Photos from the image-classification dataset "symbols" in the GitHub repository hernancontigiani/Electronic-symbol-recognition-system. Its 3 classes are: capacitor, inductor, resistance.

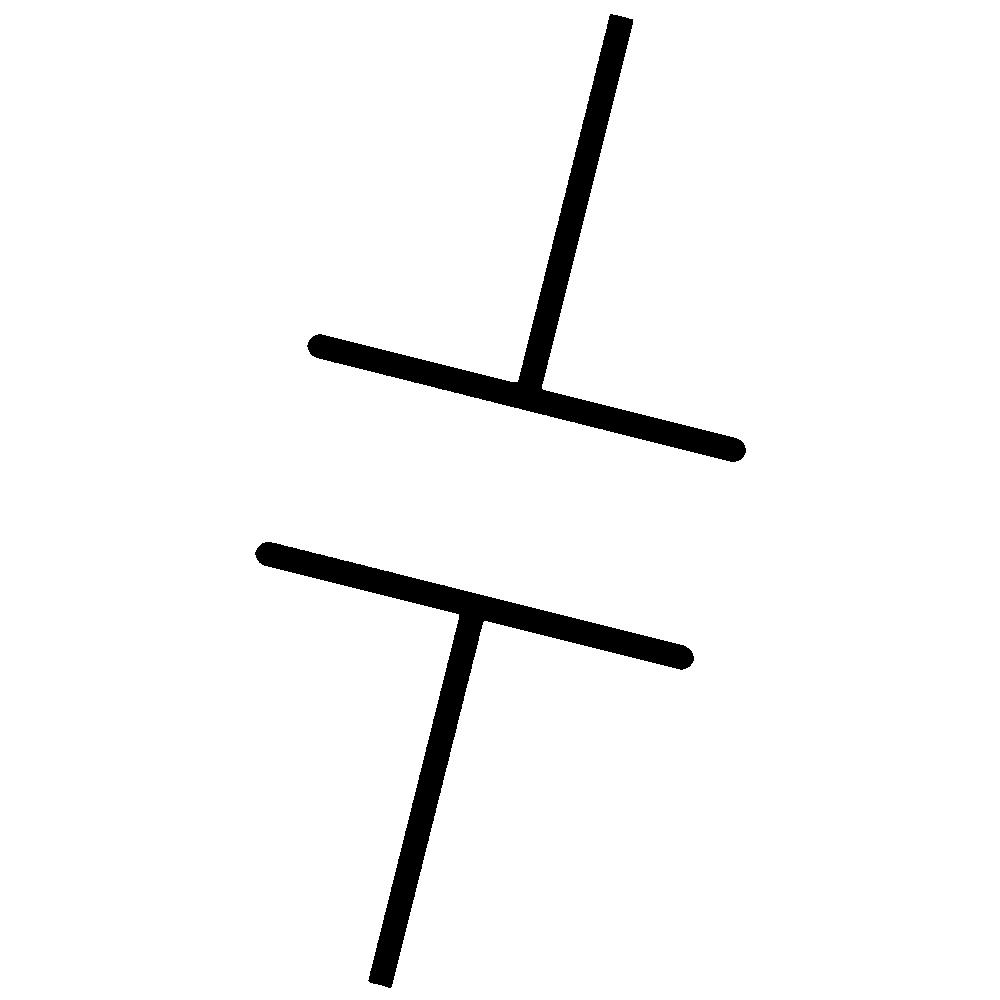
Label: capacitor

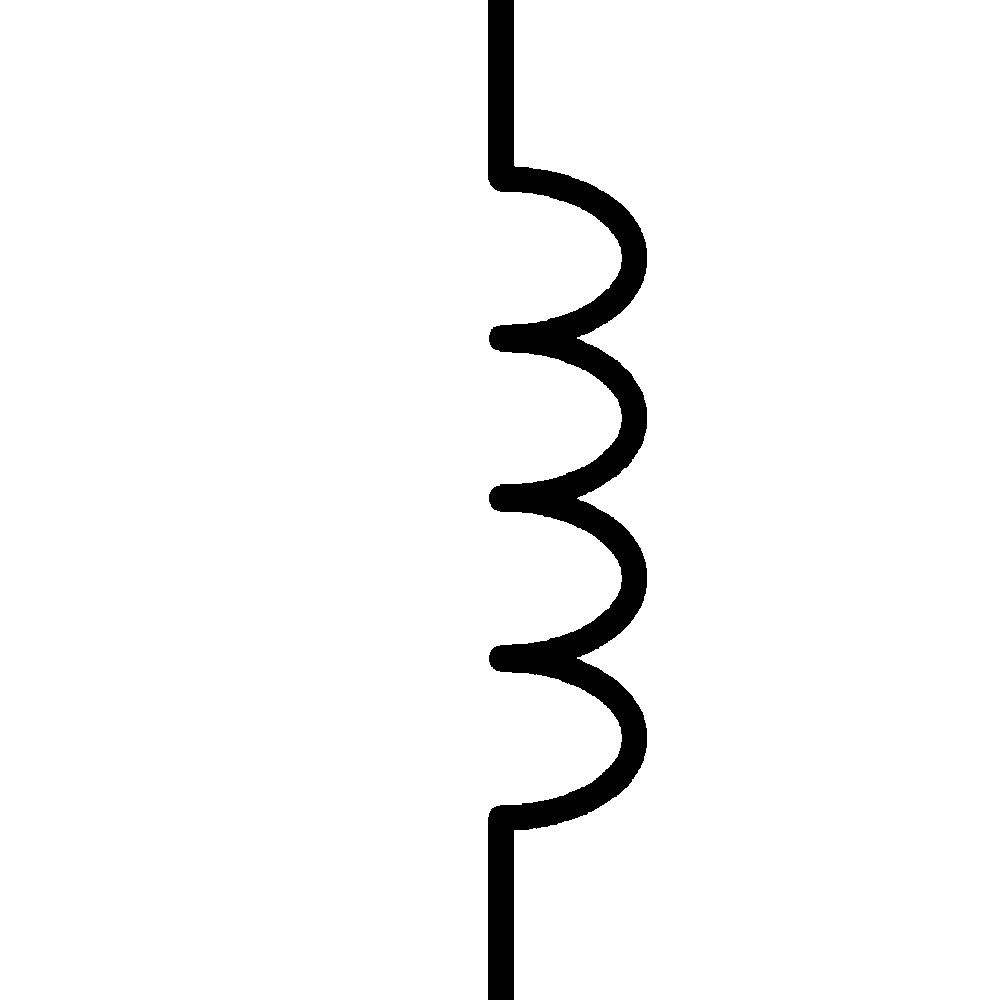
Label: inductor

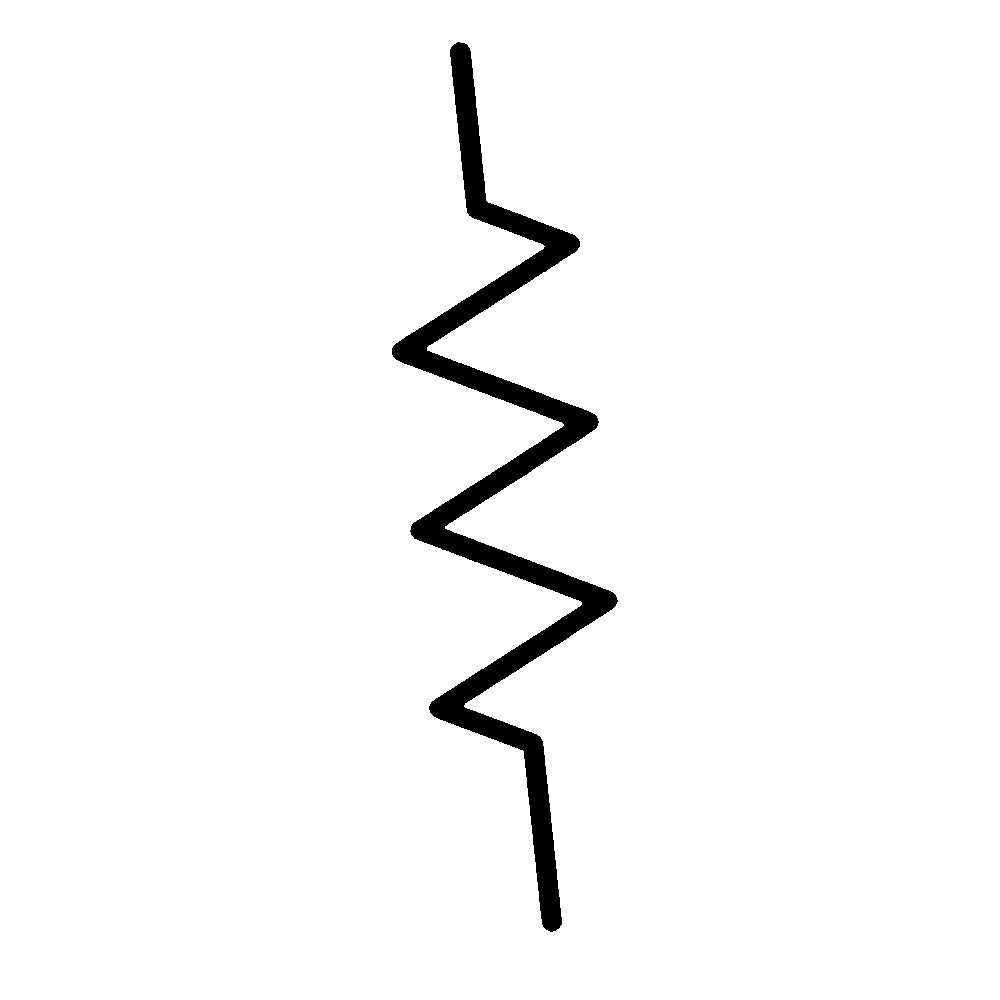
Label: resistance

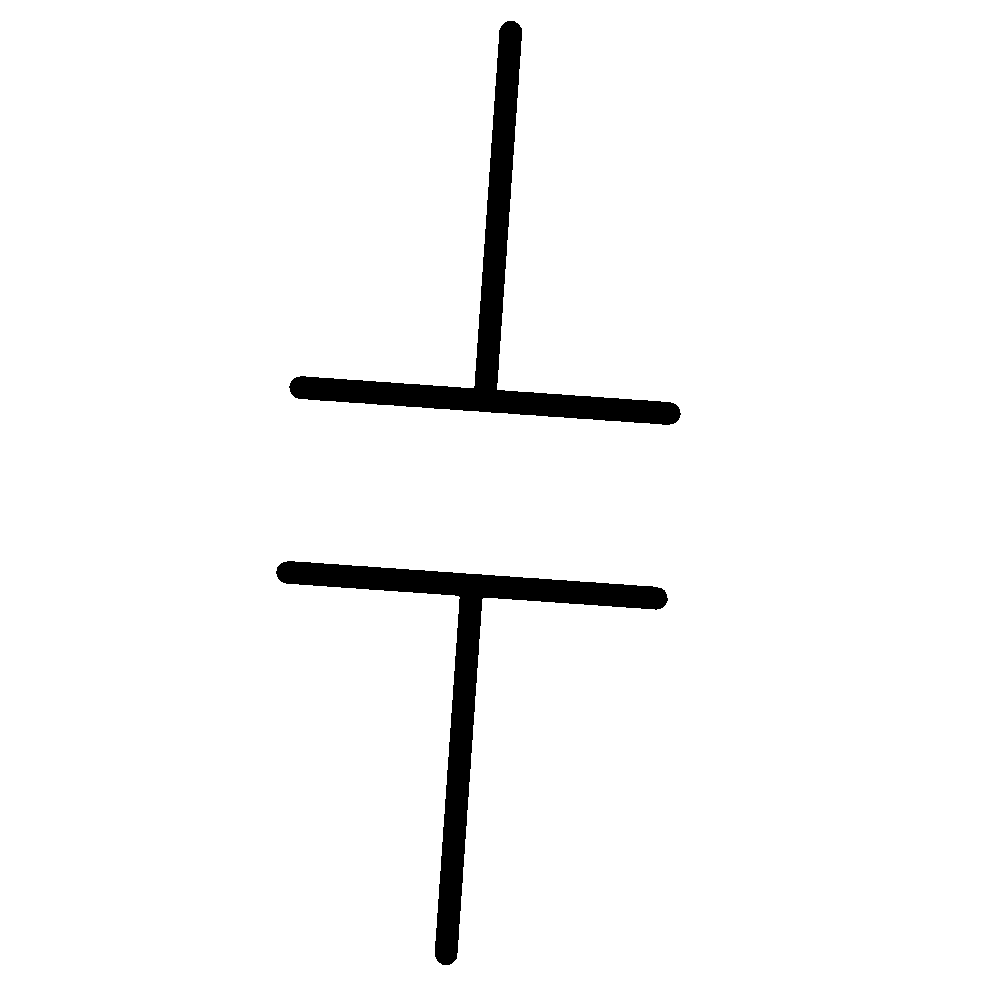
Label: capacitor

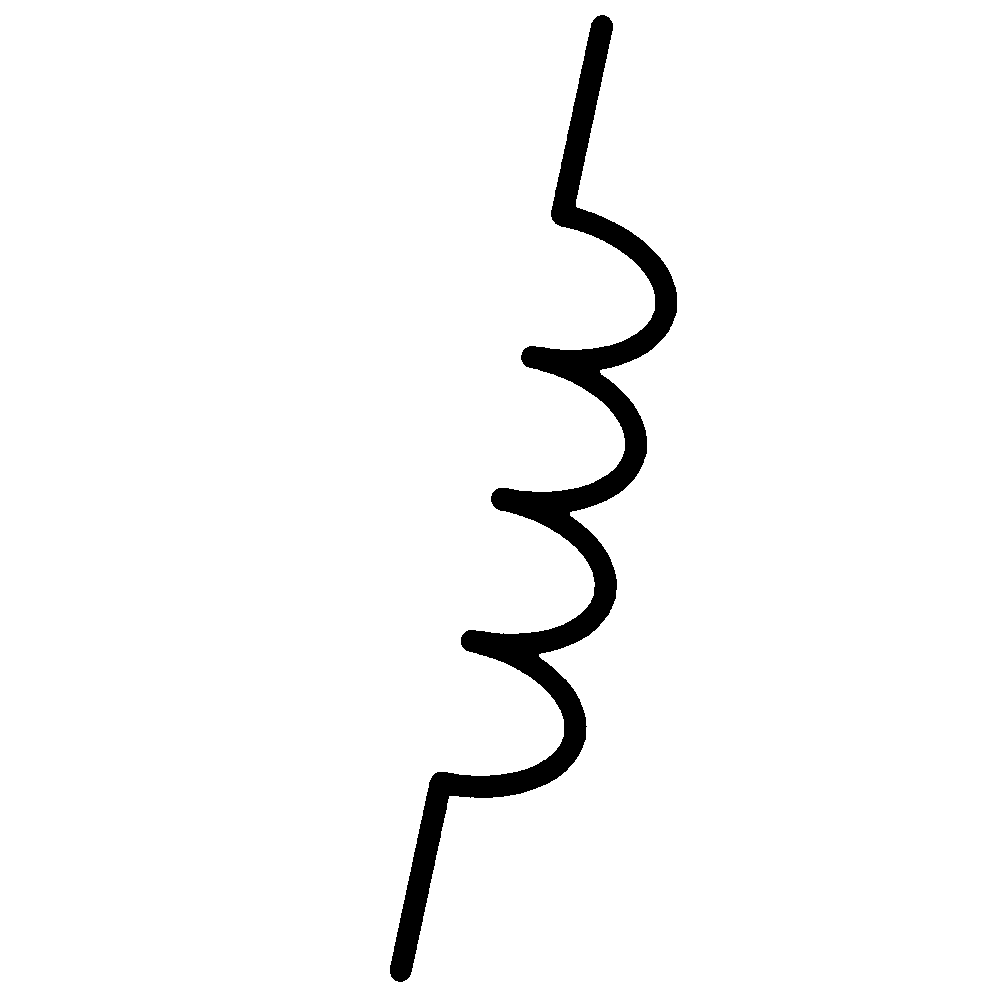
Label: inductor

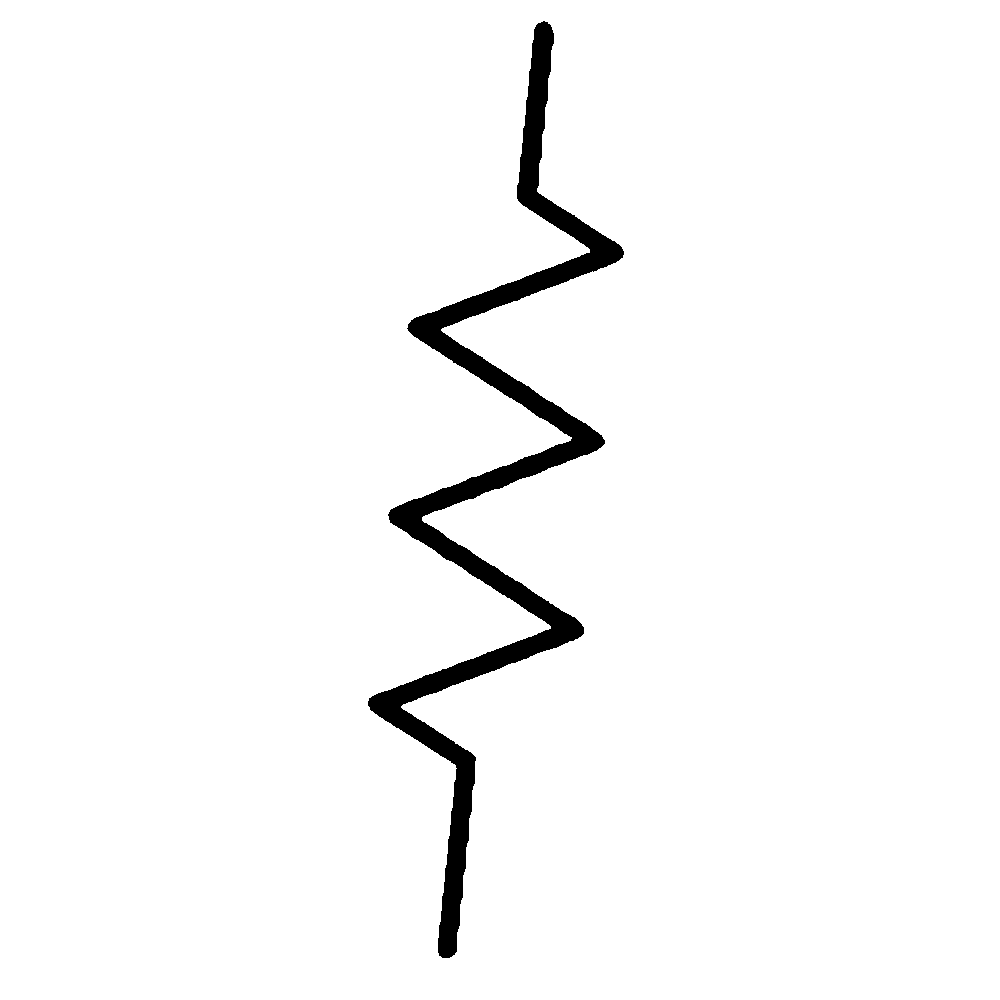
Label: resistance
